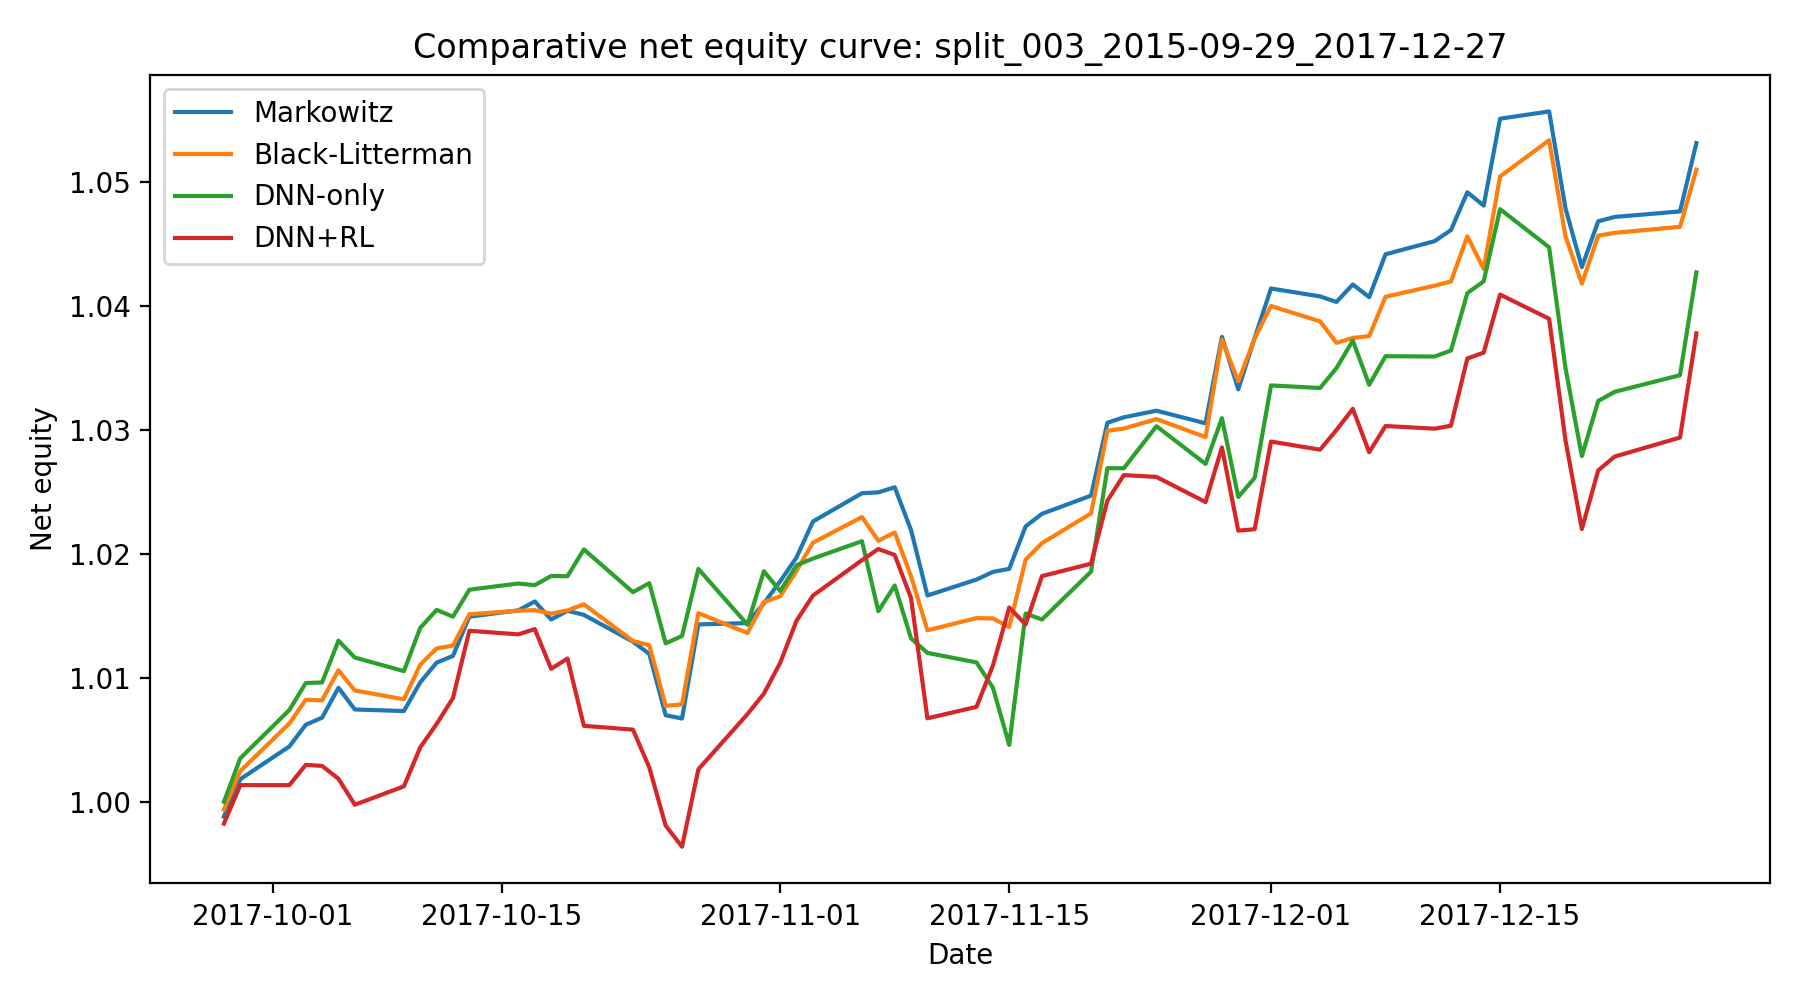

The file beside this chart, header and first rows:
date, Markowitz, Black-Litterman, DNN-only, DNN+RL
2017-09-28, 0.9988, 0.9994, 1, 0.9983
2017-09-29, 1.002, 1.003, 1.004, 1.001
2017-10-02, 1.004, 1.006, 1.007, 1.001
2017-10-03, 1.006, 1.008, 1.01, 1.003
2017-10-04, 1.007, 1.008, 1.01, 1.003
2017-10-05, 1.009, 1.011, 1.013, 1.002
2017-10-06, 1.007, 1.009, 1.012, 0.9998
2017-10-09, 1.007, 1.008, 1.011, 1.001
2017-10-10, 1.01, 1.011, 1.014, 1.004
2017-10-11, 1.011, 1.012, 1.015, 1.006
2017-10-12, 1.012, 1.013, 1.015, 1.008
2017-10-13, 1.015, 1.015, 1.017, 1.014
2017-10-16, 1.015, 1.015, 1.018, 1.014
2017-10-17, 1.016, 1.015, 1.017, 1.014
2017-10-18, 1.015, 1.015, 1.018, 1.011
2017-10-19, 1.015, 1.015, 1.018, 1.012
2017-10-20, 1.015, 1.016, 1.02, 1.006
2017-10-23, 1.013, 1.013, 1.017, 1.006
2017-10-24, 1.012, 1.013, 1.018, 1.003
2017-10-25, 1.007, 1.008, 1.013, 0.9981
2017-10-26, 1.007, 1.008, 1.013, 0.9964
2017-10-27, 1.014, 1.015, 1.019, 1.003
2017-10-30, 1.014, 1.014, 1.014, 1.007
2017-10-31, 1.016, 1.016, 1.019, 1.009
2017-11-01, 1.018, 1.017, 1.017, 1.011
2017-11-02, 1.02, 1.019, 1.019, 1.015
2017-11-03, 1.023, 1.021, 1.02, 1.017
2017-11-06, 1.025, 1.023, 1.021, 1.02
2017-11-07, 1.025, 1.021, 1.015, 1.02
2017-11-08, 1.025, 1.022, 1.017, 1.02
2017-11-09, 1.022, 1.018, 1.013, 1.016
2017-11-10, 1.017, 1.014, 1.012, 1.007
2017-11-13, 1.018, 1.015, 1.011, 1.008
2017-11-14, 1.019, 1.015, 1.009, 1.011
2017-11-15, 1.019, 1.014, 1.005, 1.016
2017-11-16, 1.022, 1.02, 1.015, 1.014
2017-11-17, 1.023, 1.021, 1.015, 1.018
2017-11-20, 1.025, 1.023, 1.019, 1.019
2017-11-21, 1.031, 1.03, 1.027, 1.024
2017-11-22, 1.031, 1.03, 1.027, 1.026
2017-11-24, 1.032, 1.031, 1.03, 1.026
2017-11-27, 1.031, 1.029, 1.027, 1.024
2017-11-28, 1.038, 1.037, 1.031, 1.029
2017-11-29, 1.033, 1.034, 1.025, 1.022
2017-11-30, 1.037, 1.037, 1.026, 1.022
2017-12-01, 1.041, 1.04, 1.034, 1.029
2017-12-04, 1.041, 1.039, 1.033, 1.028
2017-12-05, 1.04, 1.037, 1.035, 1.03
2017-12-06, 1.042, 1.037, 1.037, 1.032
2017-12-07, 1.041, 1.038, 1.034, 1.028
2017-12-08, 1.044, 1.041, 1.036, 1.03
2017-12-11, 1.045, 1.042, 1.036, 1.03
2017-12-12, 1.046, 1.042, 1.036, 1.03
2017-12-13, 1.049, 1.046, 1.041, 1.036
2017-12-14, 1.048, 1.043, 1.042, 1.036
2017-12-15, 1.055, 1.05, 1.048, 1.041
2017-12-18, 1.056, 1.053, 1.045, 1.039
2017-12-19, 1.048, 1.046, 1.035, 1.029
2017-12-20, 1.043, 1.042, 1.028, 1.022
2017-12-21, 1.047, 1.046, 1.032, 1.027
... 3 more rows
